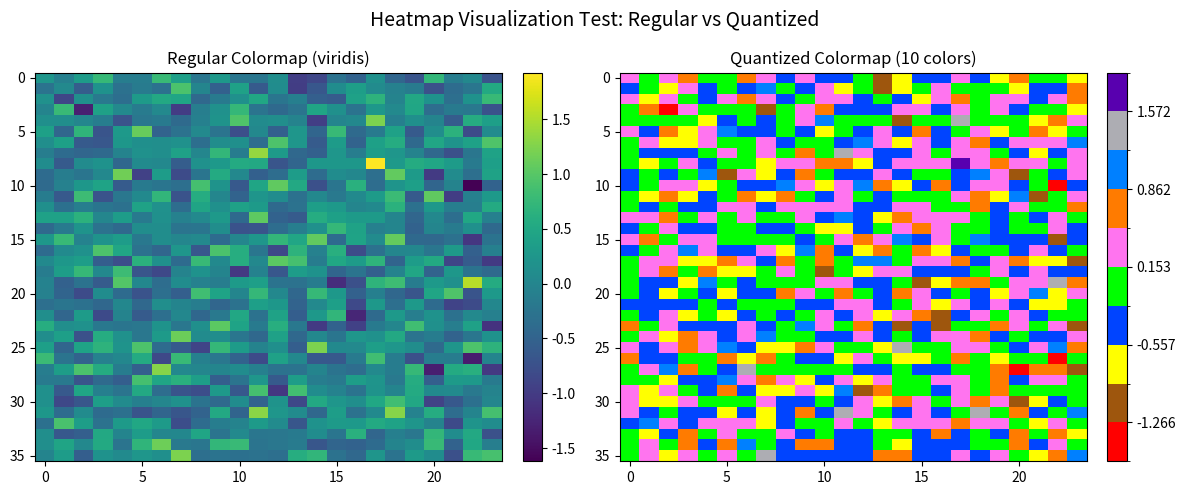

Recreate this plot in Python.
#!/usr/bin/env python3
"""
Test script to verify the quantized heatmap visualization works correctly
"""

import numpy as np
import matplotlib.pyplot as plt
import matplotlib.colors as mcolors

# Test configuration
HEATMAP_COLORS = ['#FF0000', "#9E560D", '#FFFF00', "#0044FF", '#00FF00', 
                  "#FF74EF", "#FF7B00", '#0080FF', "#ADADB3", "#5800AF"]

def test_quantized_colormap():
    """Test the quantized colormap with BoundaryNorm"""
    
    # Create test data
    np.random.seed(42)
    test_data = np.random.randn(36, 24) * 0.5  # Random data similar to TI vectors
    
    # Create quantized colormap
    n_colors = len(HEATMAP_COLORS)
    quantized_cmap = mcolors.ListedColormap(HEATMAP_COLORS)
    
    # Create quantized normalization
    data_min, data_max = np.min(test_data), np.max(test_data)
    boundaries = np.linspace(data_min, data_max, n_colors + 1)
    norm = mcolors.BoundaryNorm(boundaries, quantized_cmap.N)
    
    # Create comparison plots
    fig, (ax1, ax2) = plt.subplots(1, 2, figsize=(12, 5))
    
    # Regular colormap
    im1 = ax1.imshow(test_data, cmap='viridis', aspect='auto')
    ax1.set_title('Regular Colormap (viridis)')
    plt.colorbar(im1, ax=ax1, fraction=0.046, pad=0.04)
    
    # Quantized colormap
    im2 = ax2.imshow(test_data, cmap=quantized_cmap, norm=norm, aspect='auto')
    ax2.set_title(f'Quantized Colormap ({n_colors} colors)')
    plt.colorbar(im2, ax=ax2, fraction=0.046, pad=0.04)
    
    plt.suptitle('Heatmap Visualization Test: Regular vs Quantized', fontsize=14)
    plt.tight_layout()
    plt.show()
    
    print(f"✓ Test completed!")
    print(f"   Data range: [{data_min:.3f}, {data_max:.3f}]")
    print(f"   Number of colors: {n_colors}")
    print(f"   Color boundaries: {boundaries}")

if __name__ == "__main__":
    test_quantized_colormap()
